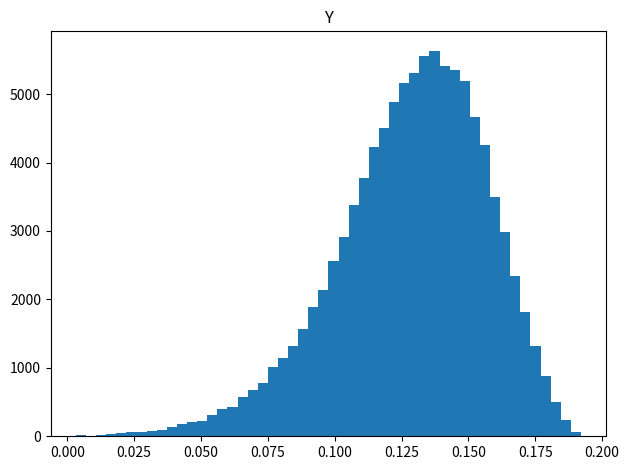

This chart was generated by the following Python code:
# -*- coding: utf-8 -*-
"""
Created on Tue May  4 15:06:33 2021

[redacted]
"""
import numpy as np
import matplotlib.pyplot as plt

def assembly(X):
    X1=X[0,:]
    X2=X[1,:]
    X3=X[2,:]
    dividV = np.divide((X1+X2),(X3-X2))
    dividV = dividV[np.logical_and(dividV>=-1,dividV<=1)]
    Y=np.arccos(dividV)
    #Y=np.arccos(np.divide((X1+X2),(X3-X2))) 
    return Y

miuX= np.array([55.29, 22.86, 101.69])
sigmaX = np.array([0.08, 0.042, 0.105])

NSample = 100000
#np.random.uniform(miu_low,miu_high,1)
X1 = np.random.uniform(miuX[0]-3*sigmaX[0], miuX[0]+3*sigmaX[0], NSample)
X2 = np.random.uniform(miuX[1]-3*sigmaX[1], miuX[1]+3*sigmaX[1], NSample)
X3 = np.random.uniform(miuX[2]-3*sigmaX[2], miuX[2]+3*sigmaX[2], NSample)
X = np.array([X1,X2,X3])

Y = assembly(X)

num_bins = 5


fig, ax = plt.subplots(1, ncols=1)
num_bins = 50
ax.hist(Y, num_bins, density=False)
ax.set_title('Y')

fig.tight_layout()
plt.show()
#fig.savefig(fname='hist',dpi=300)